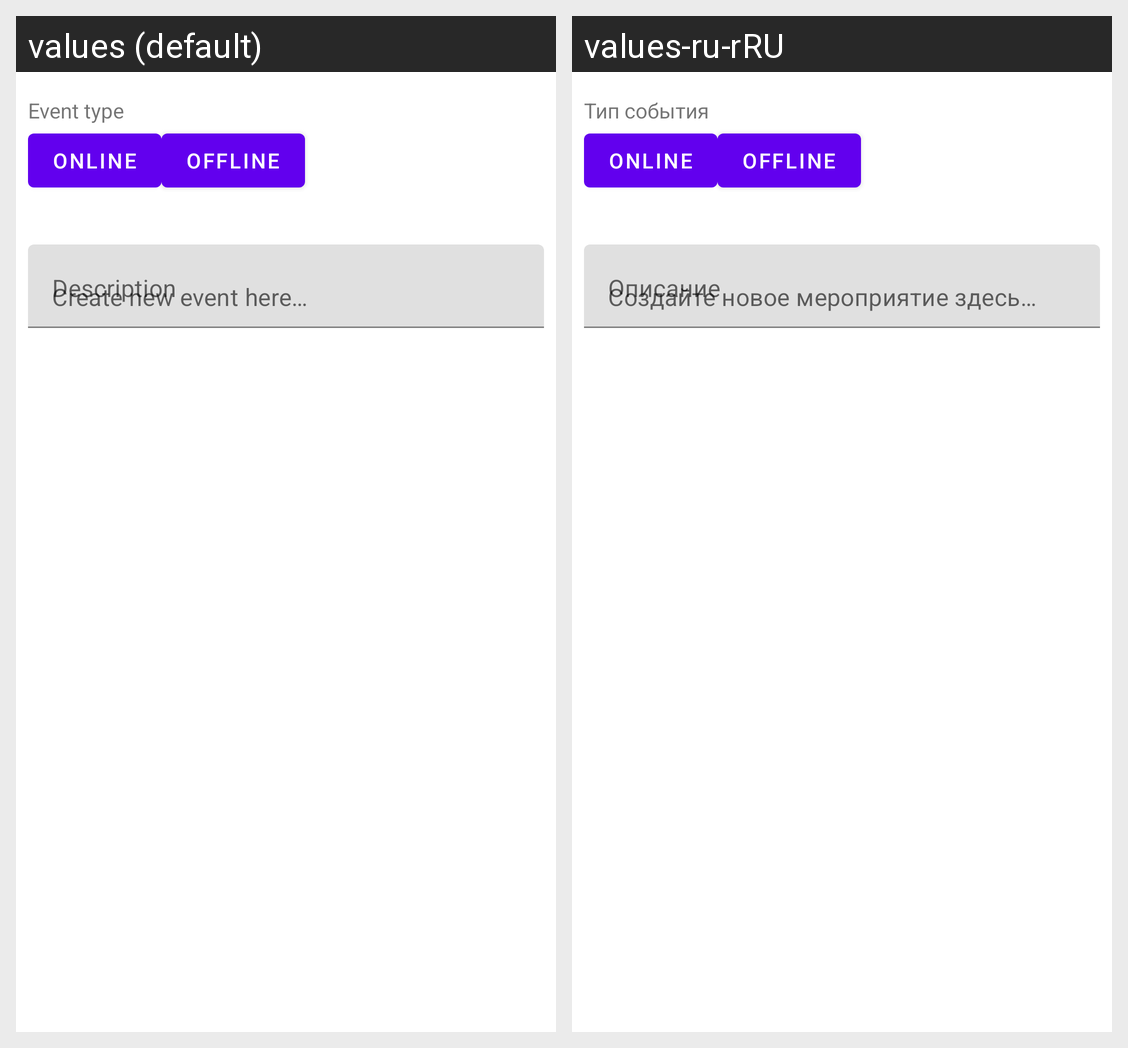

Translations of the strings shown on this Android screen, per locale in the grid:
Android screen res/layout/fragment_edit_event.xml rendered under 2 locales, left to right: values (default), values-ru-rRU. Device: Nexus 5 (rendered at 1080×1920; each locale shown at half size, 540×960, under a caption strip naming it); theme Theme.DiplomaNeWork.
Strings drawn on this screen, with the default value and each locale's value (text and hints the layout hard-codes, and strings that could not be matched under every locale, appear in the picture but are not listed):

event_type
  values: Event type
  values-ru-rRU: Тип события

online_type
  values: Online
  values-ru-rRU: Online  [not translated; the default value is used]

offline_type
  values: Offline
  values-ru-rRU: Offline  [not translated; the default value is used]

description_label
  values: Description
  values-ru-rRU: Описание
